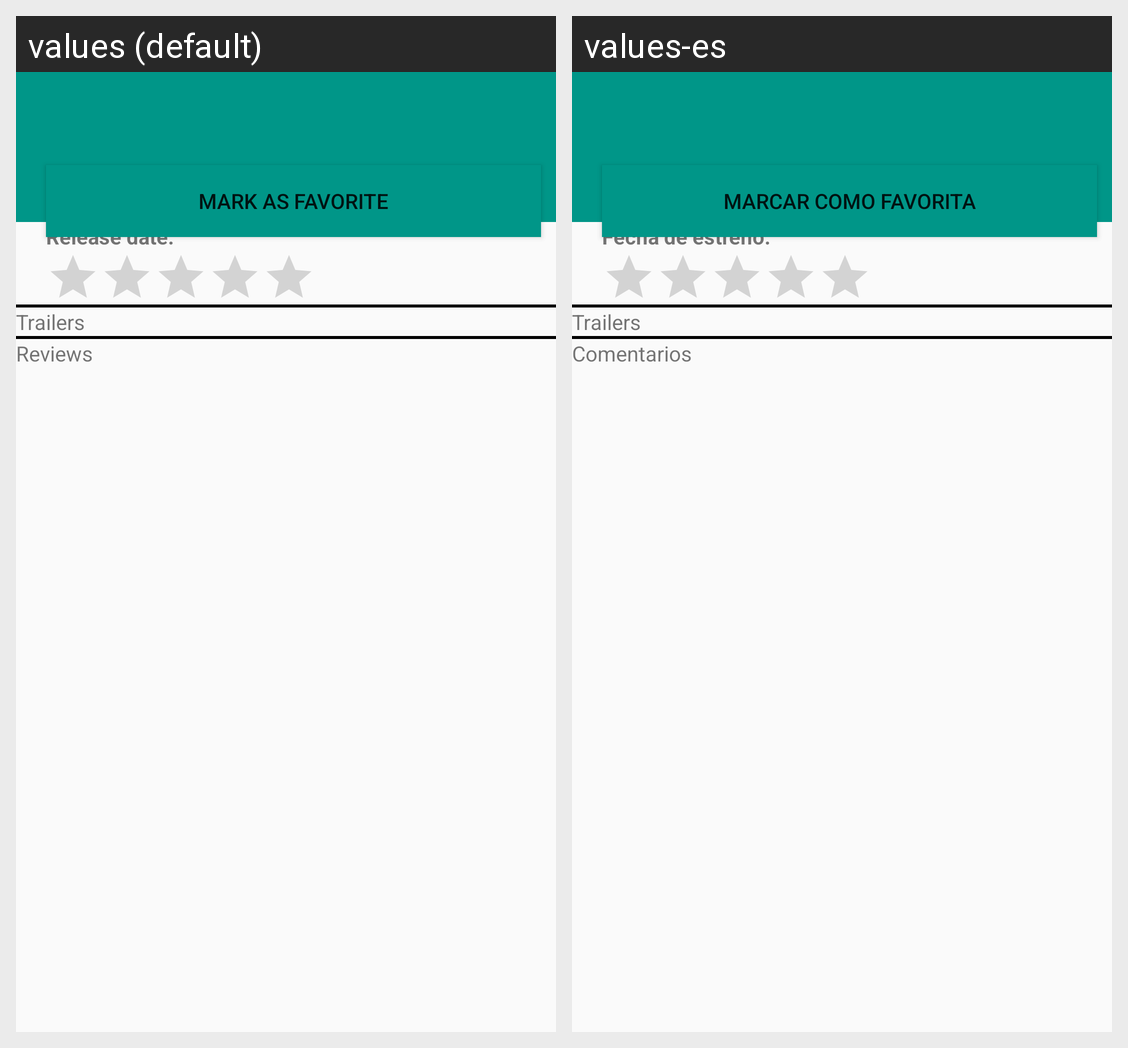

Locale-by-locale string values for the Android screen shown in this grid:
Android screen res/layout/fragment_movie_detail.xml rendered under 2 locales, left to right: values (default), values-es. Device: Nexus 5 (rendered at 1080×1920; each locale shown at half size, 540×960, under a caption strip naming it); theme AppTheme.
Strings drawn on this screen, with the default value and each locale's value (text and hints the layout hard-codes, and strings that could not be matched under every locale, appear in the picture but are not listed):

movieDetail_releaseDateLabel
  values: Release date: 
  values-es: Fecha de estreno: 

movieDetail_markAsFavoriteButton
  values: Mark as favorite
  values-es: Marcar como favorita

movieDetail_videosTextViewLabel
  values: Trailers
  values-es: Trailers

movieDetail_reviewsTextViewLabel
  values: Reviews
  values-es: Comentarios
